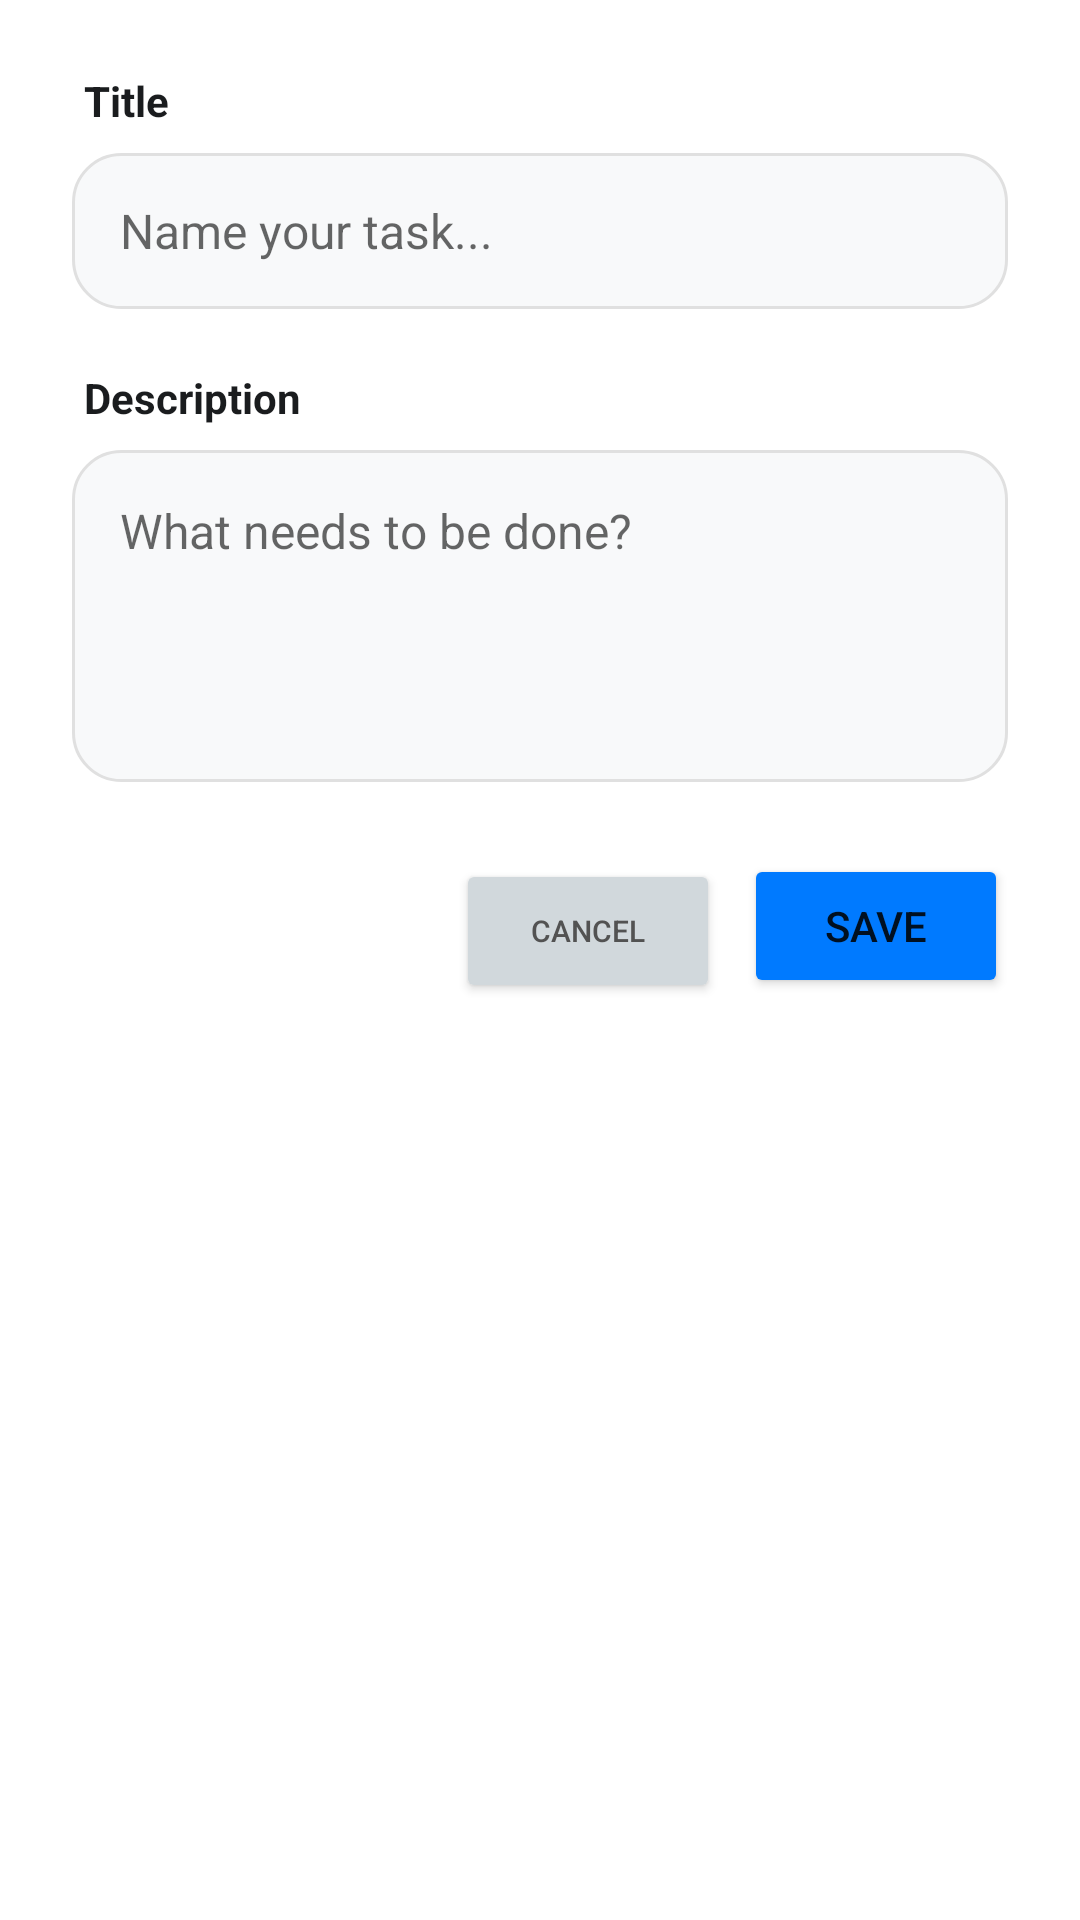

Produce the Android XML layout that renders to this screen, including the resource entries it uses.
<!-- AndroidManifest.xml: application theme Theme.Assignment1 -->
<!-- res/layout/dialog_task.xml -->
<LinearLayout xmlns:android="http://schemas.android.com/apk/res/android"
    android:layout_width="match_parent"
    android:layout_height="wrap_content"
    android:orientation="vertical"
    android:background="@drawable/bg_dialog_rounded"
    android:padding="24dp">

    <TextView
        android:layout_width="wrap_content"
        android:layout_height="wrap_content"
        android:text="Title"
        android:textStyle="bold"
        android:textColor="#1A1C1E"
        android:layout_marginBottom="8dp"
        android:layout_marginStart="4dp"/>

    <EditText
        android:id="@+id/etTitle"
        android:layout_width="match_parent"
        android:layout_height="52dp"
        android:background="@drawable/bg_glass_input"
        android:hint="Name your task..."
        android:paddingHorizontal="16dp"
        android:inputType="textCapSentences"
        android:textSize="16sp" />

    <TextView
        android:layout_width="wrap_content"
        android:layout_height="wrap_content"
        android:text="Description"
        android:textStyle="bold"
        android:textColor="#1A1C1E"
        android:layout_marginTop="20dp"
        android:layout_marginBottom="8dp"
        android:layout_marginStart="4dp"/>

    <EditText
        android:id="@+id/etDescription"
        android:layout_width="match_parent"
        android:layout_height="wrap_content"
        android:background="@drawable/bg_glass_input"
        android:hint="What needs to be done?"
        android:padding="16dp"
        android:gravity="top"
        android:minLines="4"
        android:inputType="textMultiLine"
        android:textSize="16sp" />
    <LinearLayout
        android:layout_width="match_parent"
        android:layout_height="wrap_content"
        android:layout_marginTop="24dp"
        android:orientation="horizontal"
        android:gravity="end">

        <Button
            android:id="@+id/btnCancel"
            android:layout_width="wrap_content"
            android:layout_height="wrap_content"
            android:text="Cancel"
            android:textSize="10dp"
            android:textColor="@color/dark_grey"
            android:backgroundTint="#D1D8DC"
             />
        <Button
        android:id="@+id/btnSave"
        android:layout_width="wrap_content"
        android:layout_height="wrap_content"
        android:layout_marginStart="8dp"
        android:text="Save"
        android:backgroundTint="#007AFF" />

    </LinearLayout>
</LinearLayout>
<!-- resources referenced by this layout -->
<resources>
  <color name="dark_grey">#525252</color>
  <!-- drawable bg_glass_input (drawable) -->
  <?xml version="1.0" encoding="utf-8"?>
  <shape xmlns:android="http://schemas.android.com/apk/res/android">
      <solid android:color="#F8F9FA" /> <stroke android:width="1dp" android:color="#E0E0E0" />
      <corners android:radius="16dp" />
  </shape>
  <style name="Theme.Assignment1" parent="Theme.MaterialComponents.DayNight.NoActionBar">
          
          <item name="colorPrimary">@color/teal_700</item>
          <item name="colorPrimaryVariant">@color/purple_700</item>
          <item name="colorOnPrimary">@color/white</item>
          
          <item name="colorSecondary">#092E2B</item>
          <item name="colorSecondaryVariant">@color/teal_700</item>
          <item name="colorOnSecondary">@color/white</item>
          
  
  
  
      </style>
  <color name="teal_700">#032364</color>
  <color name="purple_700">#270C4B</color>
  <color name="white">#FFFFFFFF</color>
</resources>
